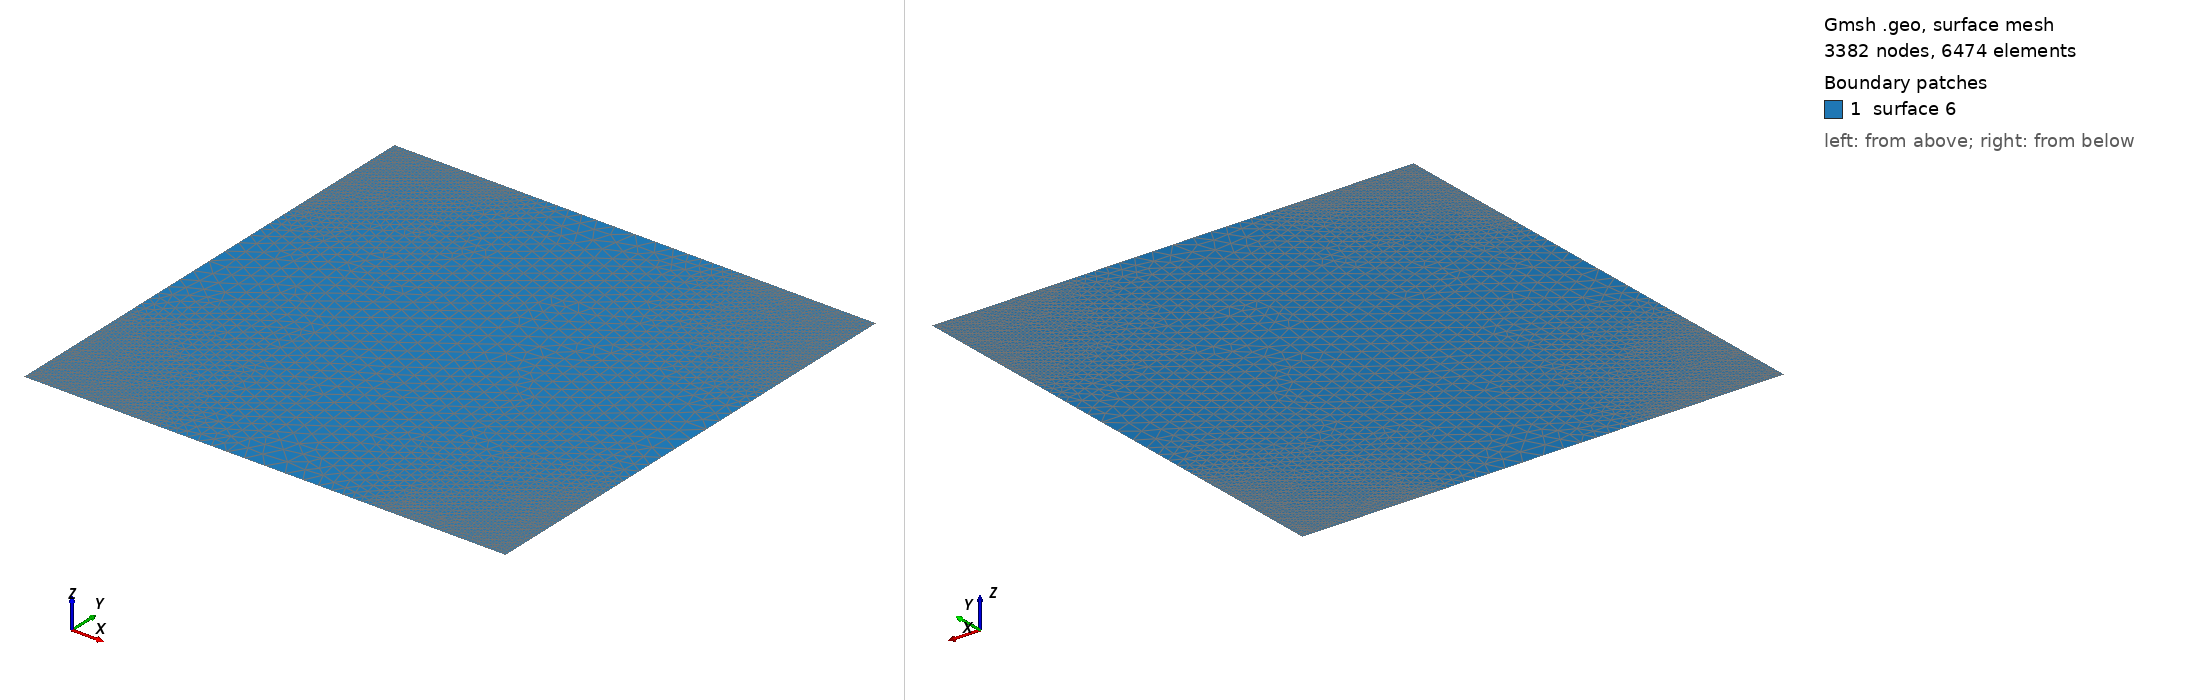

Gmsh geometry script, surface-meshed: 3382 nodes, 6474 surface elements. Boundary patches (legend numbers): 1 surface 6. Left view from above one corner, right view from below the opposite corner. The script declares no physical surfaces, so the legend lists its geometric surfaces. The drawing asked Gmsh for element sizes between 1% and 20% of the model's largest extent; the script's own settings can give other sizes.

=== cavityLeo.geo (drawn) ===
lc = 5*1e-2;
lr2 = 1e-2;
lr1 = 0.5*1e-2;
Point(1) = {0, 0, 0, lr1};
Point(2) = {0.25, 0, 0, lr2};
Point(3)= {0.5, 0, 0, lc};
Point(4) = {0.75, 0, 0, lr2};
Point(5) = {1, 0, 0, lr1};
Point(6) = {1, 0.25, 0, lr2};
Point(7) = {1, 0.5, 0, lc};
Point(8) = {1, 0.75, 0, lr2};
Point(9) = {1, 1, 0, lr1};
Point(10) = {0.75, 1, 0, lr2};
Point(11) = {0.5, 1, 0, lc};
Point(12) = {0.25, 1, 0, lr2};
Point(13) = {0, 1, 0, lr1};
Point(14) = {0, 0.75, 0, lr2};
Point(15) = {0, 0.5, 0, lc};
Point(16) = {0, 0.25, 0, lr2};
Line(1) = {1, 2};
Line(2) = {2, 3};
Line(3) = {3, 4};
Line(4) = {4, 5};
Line(5) = {5, 6};
Line(6) = {6, 7};
Line(7) = {7, 8};
Line(8) = {8, 9};
Line(9) = {9, 10};
Line(10) = {10, 11};
Line(11) = {11, 12};
Line(12) = {12, 13};
Line(13) = {13, 14};
Line(14) = {14, 15};
Line(15) = {15, 16};
Line(16) = {16, 1};
Line Loop(5) = {1, 2, 3, 4, 5, 6, 7, 8, 9, 10, 11, 12, 13, 14, 15, 16};
Plane Surface(6) = {5};
